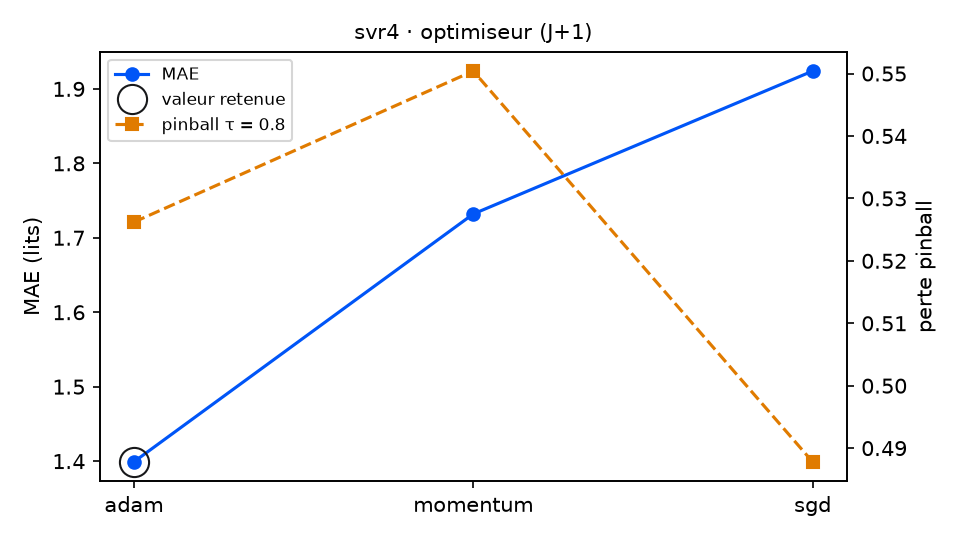

The file beside this chart, header and first rows:
variante; MAE; RMSE; biais; pinball τ=0.8; couverture 90 %; temps (s); DM p (pinball τ=0.8); p Holm; DM p (MAE); vs choix retenu
optimiseur = adam (retenu); 1.399; 1.782; -0.38; 0.5262; 85.2; 5.3; ; ; ; — choix retenu
optimiseur = momentum; 1.732; 2.109; -0.362; 0.5504; 91.8; 5.6; 0.2822; 0.2822; 0.0; équivalent
optimiseur = sgd; 1.924; 2.253; -0.53; 0.4878; 86.3; 6.7; 0.0764; 0.1528; 0.0; équivalent
